2-way image classification set "dataset_test" from GitHub (azatkariuly/dde); label vocabulary: anomaly, normal.

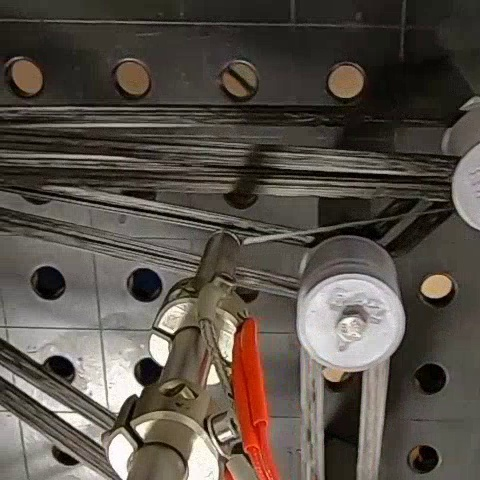
Label: normal

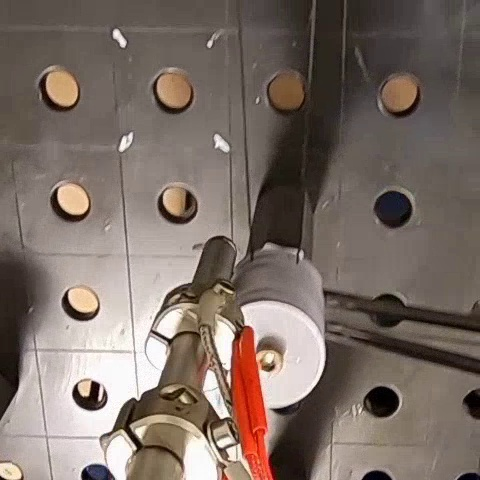
Label: anomaly

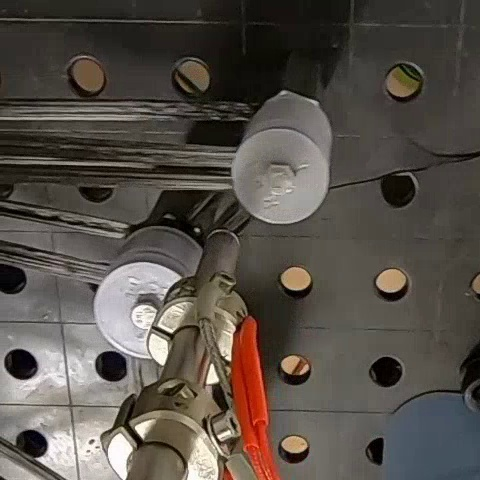
Label: normal

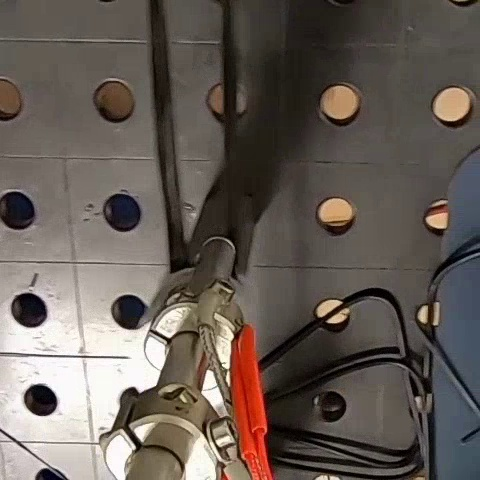
Label: normal

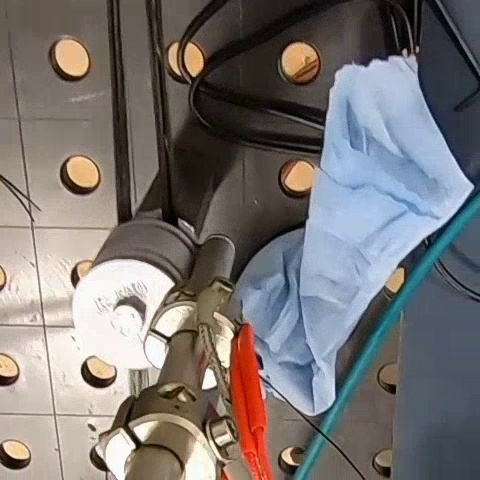
Label: normal

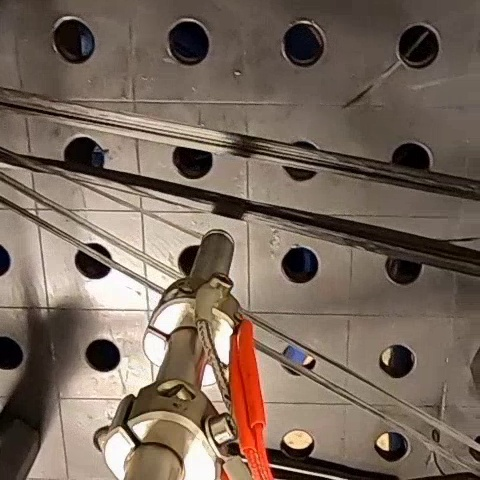
Label: normal
